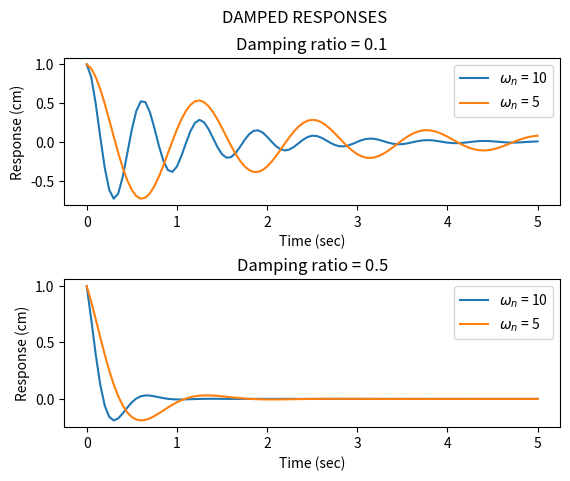

Write Python code to recreate this figure.
import numpy as np
from matplotlib import pyplot as plt


def create_data_points(time, zeta, omega_n, omega_d, initial, alpha):
    """
    Creates arrays of data points from solution.

    Parameters
    ----------
    time: array of time of interest
    zeta: damping ratio
    omega_n: natural frequency
    omega_d: damped frequency
    initial: initial condition, x_0
    alpha: phase lag

    Returns
    -------
    solution: solution behaviour from time 0.0 to 5.0

    """
    solution = initial * np.exp(-zeta * omega_n * time) * np.cos(omega_d * time - alpha)
    return solution


def plot(zeta, time, omega_n, initial, alpha):
    """
    Plot damped responses according to model specifications.
    Parameters
    ----------
    zeta: damping ratio
    time: array of time of interest
    omega_n: natural frequency
    initial: initial condition, x_0
    alpha: phase lag

    Returns
    -------
    Plots of solution behaviours according to model specifications.
    """
    fig, axs = plt.subplots(2)
    plt.subplots_adjust(hspace=.5)
    fig.suptitle('DAMPED RESPONSES')
    for i in range(len(zeta)):
        for j in range(len(omega_n)):
            omega_d = omega_n[j] * np.sqrt(1 - zeta[i] ** 2)
            axs[i].plot(
                time,
                create_data_points(time, zeta[i], omega_n[j], omega_d, initial, alpha),
                label=f'$\omega_n$ = {omega_n[j]}'
            )
        axs[i].legend(loc='upper right')
        axs[i].set_title(f'Damping ratio = {zeta[i]}')
        axs[i].set_xlabel('Time (sec)')
        axs[i].set_ylabel('Response (cm)')
    plt.show()


if __name__ == '__main__':
    time = np.arange(0, 5.05, 0.05)
    zeta = np.array([.1, .5])
    omega_n = np.array([10, 5])
    alpha = 0
    x_0 = 1.0
    plot(zeta, time, omega_n, x_0, alpha)
